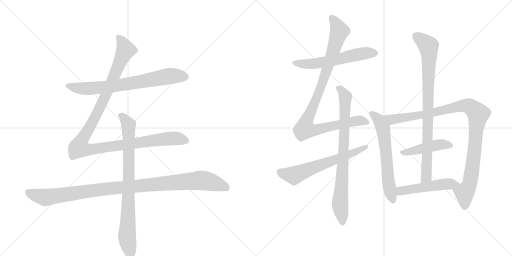
t = 0.00 s
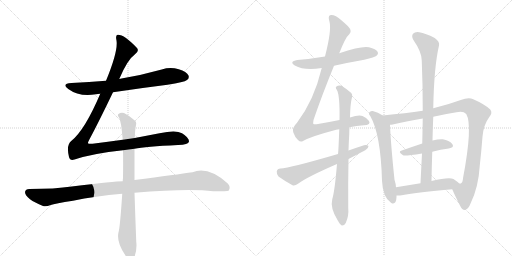
t = 2.32 s
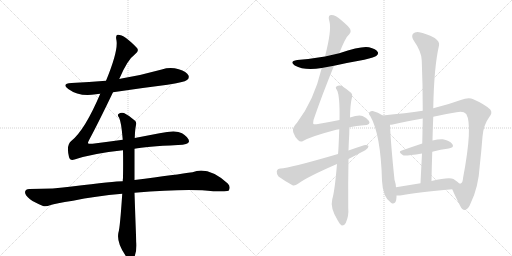
t = 4.65 s
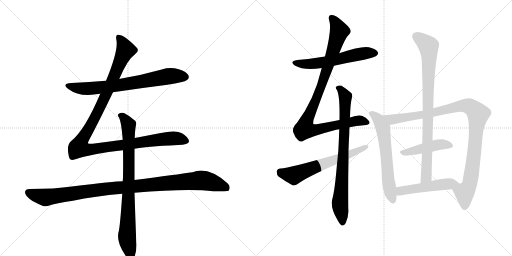
t = 6.97 s
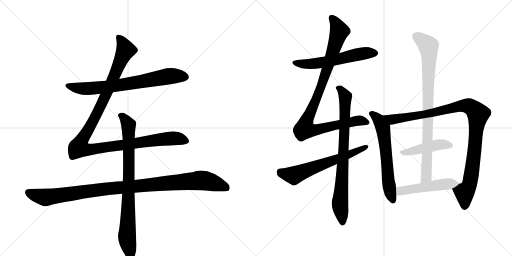
t = 9.29 s
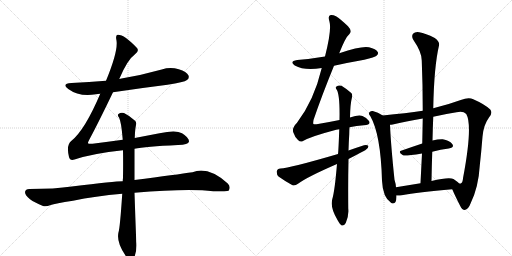
t = 11.61 s

The animated SVG that drew these frames (rendered in a browser with its animation timeline set to each time). Animation: 13 CSS @keyframes rules; one cycle of 11.61 s.

<svg version="1.1" viewBox="0 0 2048 1024" xmlns="http://www.w3.org/2000/svg">
  <g stroke="lightgray" stroke-dasharray="1,1" stroke-width="1" transform="scale(4, 4)">
    <line x1="0" y1="0" x2="256" y2="256"></line>
    <line x1="256" y1="0" x2="0" y2="256"></line>
    <line x1="128" y1="0" x2="128" y2="256"></line>
    <line x1="0" y1="128" x2="256" y2="128"></line>
    <line x1="256" y1="0" x2="512" y2="256"></line>
    <line x1="512" y1="0" x2="256" y2="256"></line>
    <line x1="384" y1="0" x2="384" y2="256"></line>
    <line x1="256" y1="128" x2="512" y2="128"></line>
  </g>
<g transform="scale(1, -1) translate(0, -850)">
   <style type="text/css">
    @keyframes keyframes0 {
      from {
       stroke: black;
       stroke-dashoffset: 726;
       stroke-width: 128;
       }
       70% {
       animation-timing-function: step-end;
       stroke: black;
       stroke-dashoffset: 0;
       stroke-width: 128;
       }
       to {
       stroke: black;
       stroke-width: 1024;
       }
       }
       #make-me-a-hanzi-animation-0 {
         animation: keyframes0 0.840820s both;
         animation-delay: 0.000000s;
         animation-timing-function: linear;
       }
    @keyframes keyframes1 {
      from {
       stroke: black;
       stroke-dashoffset: 1180;
       stroke-width: 128;
       }
       79% {
       animation-timing-function: step-end;
       stroke: black;
       stroke-dashoffset: 0;
       stroke-width: 128;
       }
       to {
       stroke: black;
       stroke-width: 1024;
       }
       }
       #make-me-a-hanzi-animation-1 {
         animation: keyframes1 1.210286s both;
         animation-delay: 0.840820s;
         animation-timing-function: linear;
       }
    @keyframes keyframes2 {
      from {
       stroke: black;
       stroke-dashoffset: 1069;
       stroke-width: 128;
       }
       78% {
       animation-timing-function: step-end;
       stroke: black;
       stroke-dashoffset: 0;
       stroke-width: 128;
       }
       to {
       stroke: black;
       stroke-width: 1024;
       }
       }
       #make-me-a-hanzi-animation-2 {
         animation: keyframes2 1.119954s both;
         animation-delay: 2.051107s;
         animation-timing-function: linear;
       }
    @keyframes keyframes3 {
      from {
       stroke: black;
       stroke-dashoffset: 837;
       stroke-width: 128;
       }
       73% {
       animation-timing-function: step-end;
       stroke: black;
       stroke-dashoffset: 0;
       stroke-width: 128;
       }
       to {
       stroke: black;
       stroke-width: 1024;
       }
       }
       #make-me-a-hanzi-animation-3 {
         animation: keyframes3 0.931152s both;
         animation-delay: 3.171061s;
         animation-timing-function: linear;
       }
    @keyframes keyframes4 {
      from {
       stroke: black;
       stroke-dashoffset: 578;
       stroke-width: 128;
       }
       65% {
       animation-timing-function: step-end;
       stroke: black;
       stroke-dashoffset: 0;
       stroke-width: 128;
       }
       to {
       stroke: black;
       stroke-width: 1024;
       }
       }
       #make-me-a-hanzi-animation-4 {
         animation: keyframes4 0.720378s both;
         animation-delay: 4.102214s;
         animation-timing-function: linear;
       }
    @keyframes keyframes5 {
      from {
       stroke: black;
       stroke-dashoffset: 983;
       stroke-width: 128;
       }
       76% {
       animation-timing-function: step-end;
       stroke: black;
       stroke-dashoffset: 0;
       stroke-width: 128;
       }
       to {
       stroke: black;
       stroke-width: 1024;
       }
       }
       #make-me-a-hanzi-animation-5 {
         animation: keyframes5 1.049967s both;
         animation-delay: 4.822591s;
         animation-timing-function: linear;
       }
    @keyframes keyframes6 {
      from {
       stroke: black;
       stroke-dashoffset: 806;
       stroke-width: 128;
       }
       72% {
       animation-timing-function: step-end;
       stroke: black;
       stroke-dashoffset: 0;
       stroke-width: 128;
       }
       to {
       stroke: black;
       stroke-width: 1024;
       }
       }
       #make-me-a-hanzi-animation-6 {
         animation: keyframes6 0.905924s both;
         animation-delay: 5.872559s;
         animation-timing-function: linear;
       }
    @keyframes keyframes7 {
      from {
       stroke: black;
       stroke-dashoffset: 627;
       stroke-width: 128;
       }
       67% {
       animation-timing-function: step-end;
       stroke: black;
       stroke-dashoffset: 0;
       stroke-width: 128;
       }
       to {
       stroke: black;
       stroke-width: 1024;
       }
       }
       #make-me-a-hanzi-animation-7 {
         animation: keyframes7 0.760254s both;
         animation-delay: 6.778483s;
         animation-timing-function: linear;
       }
    @keyframes keyframes8 {
      from {
       stroke: black;
       stroke-dashoffset: 625;
       stroke-width: 128;
       }
       67% {
       animation-timing-function: step-end;
       stroke: black;
       stroke-dashoffset: 0;
       stroke-width: 128;
       }
       to {
       stroke: black;
       stroke-width: 1024;
       }
       }
       #make-me-a-hanzi-animation-8 {
         animation: keyframes8 0.758626s both;
         animation-delay: 7.538737s;
         animation-timing-function: linear;
       }
    @keyframes keyframes9 {
      from {
       stroke: black;
       stroke-dashoffset: 1027;
       stroke-width: 128;
       }
       77% {
       animation-timing-function: step-end;
       stroke: black;
       stroke-dashoffset: 0;
       stroke-width: 128;
       }
       to {
       stroke: black;
       stroke-width: 1024;
       }
       }
       #make-me-a-hanzi-animation-9 {
         animation: keyframes9 1.085775s both;
         animation-delay: 8.297363s;
         animation-timing-function: linear;
       }
    @keyframes keyframes10 {
      from {
       stroke: black;
       stroke-dashoffset: 451;
       stroke-width: 128;
       }
       59% {
       animation-timing-function: step-end;
       stroke: black;
       stroke-dashoffset: 0;
       stroke-width: 128;
       }
       to {
       stroke: black;
       stroke-width: 1024;
       }
       }
       #make-me-a-hanzi-animation-10 {
         animation: keyframes10 0.617025s both;
         animation-delay: 9.383138s;
         animation-timing-function: linear;
       }
    @keyframes keyframes11 {
      from {
       stroke: black;
       stroke-dashoffset: 867;
       stroke-width: 128;
       }
       74% {
       animation-timing-function: step-end;
       stroke: black;
       stroke-dashoffset: 0;
       stroke-width: 128;
       }
       to {
       stroke: black;
       stroke-width: 1024;
       }
       }
       #make-me-a-hanzi-animation-11 {
         animation: keyframes11 0.955566s both;
         animation-delay: 10.000163s;
         animation-timing-function: linear;
       }
    @keyframes keyframes12 {
      from {
       stroke: black;
       stroke-dashoffset: 501;
       stroke-width: 128;
       }
       62% {
       animation-timing-function: step-end;
       stroke: black;
       stroke-dashoffset: 0;
       stroke-width: 128;
       }
       to {
       stroke: black;
       stroke-width: 1024;
       }
       }
       #make-me-a-hanzi-animation-12 {
         animation: keyframes12 0.657715s both;
         animation-delay: 10.955729s;
         animation-timing-function: linear;
       }
</style>
<path d="M 452 481 Q 558 497 670 511 Q 737 521 748 530 Q 758 537 754 548 Q 747 563 715 573 Q 681 583 647 572 Q 569 550 486 536 Q 482 536 477 534 L 424 527 Q 357 521 286 518 Q 244 515 273 494 Q 318 461 384 473 Q 391 474 401 475 L 452 481 Z" fill="lightgray"></path> 
<path d="M 491 291 Q 433 284 370 275 Q 354 274 352 277 Q 351 280 358 293 Q 394 360 452 481 L 477 534 Q 510 612 539 632 Q 558 645 548 658 Q 497 712 471 711 Q 461 711 466 688 Q 473 646 424 527 L 401 475 Q 340 331 286 287 Q 264 271 276 222 Q 280 206 298 212 Q 370 236 492 249 L 538 255 Q 580 264 712 270 Q 754 271 756 284 Q 757 299 728 317 Q 704 332 638 317 L 539 298 L 491 291 Z" fill="lightgray"></path> 
<path d="M 491 125 Q 460 125 287 104 Q 220 94 117 94 Q 102 94 100 82 Q 100 69 120 53 Q 138 40 172 26 Q 184 22 203 30 Q 219 36 292 47 Q 380 66 489 75 L 538 79 Q 754 97 853 85 Q 910 85 914 87 Q 914 88 915 88 Q 924 103 911 116 Q 833 186 770 161 Q 709 152 538 130 L 491 125 Z" fill="lightgray"></path> 
<path d="M 539 298 Q 540 331 544 350 Q 547 362 539 368 Q 515 389 496 398 Q 483 402 474 394 Q 468 390 476 380 Q 485 365 491 291 L 492 249 Q 493 200 492 138 Q 491 132 491 125 L 489 75 Q 480 -61 474 -79 Q 465 -118 500 -169 Q 512 -188 520 -192 Q 532 -193 537 -180 Q 549 -147 545 -117 Q 541 -14 538 79 L 538 130 L 538 255 L 539 298 Z" fill="lightgray"></path> 
<path d="M 1336 587 Q 1394 600 1457 611 Q 1500 621 1506 627 Q 1515 634 1511 642 Q 1504 654 1476 661 Q 1448 668 1357 637 L 1300 624 Q 1248 615 1189 610 Q 1155 604 1179 588 Q 1218 566 1287 578 L 1336 587 Z" fill="lightgray"></path> 
<path d="M 1398 341 Q 1426 348 1455 349 Q 1485 350 1476 366 Q 1467 379 1450 386 Q 1435 392 1400 380 L 1358 370 Q 1319 363 1272 354 Q 1256 351 1253 355 Q 1252 356 1254 370 Q 1287 467 1336 587 L 1357 637 Q 1382 701 1397 713 Q 1410 726 1392 745 Q 1364 772 1344 785 Q 1329 792 1320 789 Q 1311 785 1318 763 Q 1327 729 1300 624 L 1287 578 Q 1256 448 1188 359 Q 1167 338 1173 321 Q 1180 300 1192 290 Q 1202 280 1212 286 Q 1246 305 1334 328 Q 1344 331 1357 333 L 1398 341 Z" fill="lightgray"></path> 
<path d="M 1400 380 Q 1401 435 1408 461 Q 1411 473 1405 478 Q 1383 497 1366 507 Q 1354 511 1346 504 Q 1340 500 1347 491 Q 1360 470 1358 370 L 1357 333 Q 1354 246 1352 234 L 1348 194 Q 1339 86 1329 53 Q 1320 19 1350 -30 Q 1360 -48 1367 -52 Q 1377 -53 1383 -42 Q 1396 -12 1393 16 Q 1392 121 1394 214 L 1394 248 Q 1395 282 1397 314 Q 1397 329 1398 341 L 1400 380 Z" fill="lightgray"></path> 
<path d="M 1352 234 Q 1157 177 1122 176 Q 1109 175 1107 165 Q 1106 152 1114 144 Q 1136 128 1170 109 Q 1180 106 1192 115 Q 1228 142 1348 194 L 1394 214 Q 1452 244 1461 249 Q 1474 256 1474 266 Q 1468 272 1456 269 Q 1425 259 1394 248 L 1352 234 Z" fill="lightgray"></path> 
<path d="M 1531 388 Q 1512 401 1491 406 Q 1484 407 1480 403 Q 1471 397 1481 386 Q 1523 313 1528 127 Q 1531 61 1564 39 Q 1565 39 1567 37 Q 1585 31 1586 62 Q 1586 65 1586 68 L 1584 101 Q 1583 116 1578 131 Q 1563 275 1560 351 C 1559 371 1557 372 1531 388 Z" fill="lightgray"></path> 
<path d="M 1809 93 Q 1819 69 1841 26 Q 1848 10 1859 10 Q 1874 13 1883 38 Q 1914 102 1919 187 Q 1925 241 1930 303 Q 1934 351 1956 380 Q 1972 399 1961 412 Q 1939 433 1893 453 Q 1875 463 1843 450 Q 1791 431 1733 417 L 1691 407 Q 1625 397 1531 388 C 1501 385 1530 346 1560 351 Q 1564 351 1571 352 Q 1622 364 1691 376 L 1733 383 Q 1775 393 1826 401 Q 1853 407 1865 394 Q 1892 348 1852 137 Q 1851 118 1842 116 Q 1841 115 1837 116 C 1817 94 1807 99 1809 93 Z" fill="lightgray"></path> 
<path d="M 1729 243 Q 1763 252 1795 256 Q 1819 260 1809 274 Q 1797 289 1771 293 Q 1755 294 1730 288 L 1689 276 Q 1644 261 1607 248 Q 1589 244 1612 229 Q 1618 225 1688 236 L 1729 243 Z" fill="lightgray"></path> 
<path d="M 1733 417 Q 1736 583 1756 668 Q 1760 683 1739 698 Q 1702 717 1677 721 Q 1661 724 1652 715 Q 1645 706 1653 691 Q 1687 642 1687 608 Q 1691 511 1691 407 L 1691 376 Q 1690 327 1689 276 L 1688 236 Q 1685 178 1682 117 C 1681 87 1725 96 1726 126 Q 1727 186 1729 243 L 1730 288 Q 1731 337 1733 383 L 1733 417 Z" fill="lightgray"></path> 
<path d="M 1586 68 Q 1596 67 1607 69 Q 1671 82 1809 93 C 1839 95 1858 97 1837 116 Q 1830 123 1814 134 Q 1796 143 1726 126 L 1682 117 Q 1627 108 1584 101 C 1554 96 1556 69 1586 68 Z" fill="lightgray"></path> 
      <clipPath id="make-me-a-hanzi-clip-0">
      <path d="M 452 481 Q 558 497 670 511 Q 737 521 748 530 Q 758 537 754 548 Q 747 563 715 573 Q 681 583 647 572 Q 569 550 486 536 Q 482 536 477 534 L 424 527 Q 357 521 286 518 Q 244 515 273 494 Q 318 461 384 473 Q 391 474 401 475 L 452 481 Z" fill="lightgray"></path>
      </clipPath>
      <path clip-path="url(#make-me-a-hanzi-clip-0)" d="M 276 508 L 346 495 L 471 508 L 681 546 L 741 542 " fill="none" id="make-me-a-hanzi-animation-0" stroke-dasharray="598 1196" stroke-linecap="round"></path>

      <clipPath id="make-me-a-hanzi-clip-1">
      <path d="M 491 291 Q 433 284 370 275 Q 354 274 352 277 Q 351 280 358 293 Q 394 360 452 481 L 477 534 Q 510 612 539 632 Q 558 645 548 658 Q 497 712 471 711 Q 461 711 466 688 Q 473 646 424 527 L 401 475 Q 340 331 286 287 Q 264 271 276 222 Q 280 206 298 212 Q 370 236 492 249 L 538 255 Q 580 264 712 270 Q 754 271 756 284 Q 757 299 728 317 Q 704 332 638 317 L 539 298 L 491 291 Z" fill="lightgray"></path>
      </clipPath>
      <path clip-path="url(#make-me-a-hanzi-clip-1)" d="M 474 701 L 494 672 L 501 647 L 414 449 L 325 285 L 318 258 L 364 252 L 672 296 L 707 297 L 745 287 " fill="none" id="make-me-a-hanzi-animation-1" stroke-dasharray="1052 2104" stroke-linecap="round"></path>

      <clipPath id="make-me-a-hanzi-clip-2">
      <path d="M 491 125 Q 460 125 287 104 Q 220 94 117 94 Q 102 94 100 82 Q 100 69 120 53 Q 138 40 172 26 Q 184 22 203 30 Q 219 36 292 47 Q 380 66 489 75 L 538 79 Q 754 97 853 85 Q 910 85 914 87 Q 914 88 915 88 Q 924 103 911 116 Q 833 186 770 161 Q 709 152 538 130 L 491 125 Z" fill="lightgray"></path>
      </clipPath>
      <path clip-path="url(#make-me-a-hanzi-clip-2)" d="M 113 80 L 181 60 L 372 89 L 796 128 L 872 113 L 901 102 L 911 91 " fill="none" id="make-me-a-hanzi-animation-2" stroke-dasharray="941 1882" stroke-linecap="round"></path>

      <clipPath id="make-me-a-hanzi-clip-3">
      <path d="M 539 298 Q 540 331 544 350 Q 547 362 539 368 Q 515 389 496 398 Q 483 402 474 394 Q 468 390 476 380 Q 485 365 491 291 L 492 249 Q 493 200 492 138 Q 491 132 491 125 L 489 75 Q 480 -61 474 -79 Q 465 -118 500 -169 Q 512 -188 520 -192 Q 532 -193 537 -180 Q 549 -147 545 -117 Q 541 -14 538 79 L 538 130 L 538 255 L 539 298 Z" fill="lightgray"></path>
      </clipPath>
      <path clip-path="url(#make-me-a-hanzi-clip-3)" d="M 483 388 L 514 350 L 516 138 L 508 -98 L 523 -180 " fill="none" id="make-me-a-hanzi-animation-3" stroke-dasharray="709 1418" stroke-linecap="round"></path>

      <clipPath id="make-me-a-hanzi-clip-4">
      <path d="M 1336 587 Q 1394 600 1457 611 Q 1500 621 1506 627 Q 1515 634 1511 642 Q 1504 654 1476 661 Q 1448 668 1357 637 L 1300 624 Q 1248 615 1189 610 Q 1155 604 1179 588 Q 1218 566 1287 578 L 1336 587 Z" fill="lightgray"></path>
      </clipPath>
      <path clip-path="url(#make-me-a-hanzi-clip-4)" d="M 1182 600 L 1227 593 L 1275 597 L 1444 635 L 1499 638 " fill="none" id="make-me-a-hanzi-animation-4" stroke-dasharray="450 900" stroke-linecap="round"></path>

      <clipPath id="make-me-a-hanzi-clip-5">
      <path d="M 1398 341 Q 1426 348 1455 349 Q 1485 350 1476 366 Q 1467 379 1450 386 Q 1435 392 1400 380 L 1358 370 Q 1319 363 1272 354 Q 1256 351 1253 355 Q 1252 356 1254 370 Q 1287 467 1336 587 L 1357 637 Q 1382 701 1397 713 Q 1410 726 1392 745 Q 1364 772 1344 785 Q 1329 792 1320 789 Q 1311 785 1318 763 Q 1327 729 1300 624 L 1287 578 Q 1256 448 1188 359 Q 1167 338 1173 321 Q 1180 300 1192 290 Q 1202 280 1212 286 Q 1246 305 1334 328 Q 1344 331 1357 333 L 1398 341 Z" fill="lightgray"></path>
      </clipPath>
      <path clip-path="url(#make-me-a-hanzi-clip-5)" d="M 1326 780 L 1346 751 L 1356 723 L 1292 523 L 1229 374 L 1220 333 L 1252 329 L 1436 368 L 1463 361 " fill="none" id="make-me-a-hanzi-animation-5" stroke-dasharray="855 1710" stroke-linecap="round"></path>

      <clipPath id="make-me-a-hanzi-clip-6">
      <path d="M 1400 380 Q 1401 435 1408 461 Q 1411 473 1405 478 Q 1383 497 1366 507 Q 1354 511 1346 504 Q 1340 500 1347 491 Q 1360 470 1358 370 L 1357 333 Q 1354 246 1352 234 L 1348 194 Q 1339 86 1329 53 Q 1320 19 1350 -30 Q 1360 -48 1367 -52 Q 1377 -53 1383 -42 Q 1396 -12 1393 16 Q 1392 121 1394 214 L 1394 248 Q 1395 282 1397 314 Q 1397 329 1398 341 L 1400 380 Z" fill="lightgray"></path>
      </clipPath>
      <path clip-path="url(#make-me-a-hanzi-clip-6)" d="M 1354 498 L 1369 484 L 1381 460 L 1375 255 L 1360 42 L 1369 -42 " fill="none" id="make-me-a-hanzi-animation-6" stroke-dasharray="678 1356" stroke-linecap="round"></path>

      <clipPath id="make-me-a-hanzi-clip-7">
      <path d="M 1352 234 Q 1157 177 1122 176 Q 1109 175 1107 165 Q 1106 152 1114 144 Q 1136 128 1170 109 Q 1180 106 1192 115 Q 1228 142 1348 194 L 1394 214 Q 1452 244 1461 249 Q 1474 256 1474 266 Q 1468 272 1456 269 Q 1425 259 1394 248 L 1352 234 Z" fill="lightgray"></path>
      </clipPath>
      <path clip-path="url(#make-me-a-hanzi-clip-7)" d="M 1121 162 L 1175 148 L 1344 215 L 1399 231 L 1468 263 " fill="none" id="make-me-a-hanzi-animation-7" stroke-dasharray="499 998" stroke-linecap="round"></path>

      <clipPath id="make-me-a-hanzi-clip-8">
      <path d="M 1531 388 Q 1512 401 1491 406 Q 1484 407 1480 403 Q 1471 397 1481 386 Q 1523 313 1528 127 Q 1531 61 1564 39 Q 1565 39 1567 37 Q 1585 31 1586 62 Q 1586 65 1586 68 L 1584 101 Q 1583 116 1578 131 Q 1563 275 1560 351 C 1559 371 1557 372 1531 388 Z" fill="lightgray"></path>
      </clipPath>
      <path clip-path="url(#make-me-a-hanzi-clip-8)" d="M 1486 395 L 1514 371 L 1531 341 L 1559 87 L 1572 47 " fill="none" id="make-me-a-hanzi-animation-8" stroke-dasharray="497 994" stroke-linecap="round"></path>

      <clipPath id="make-me-a-hanzi-clip-9">
      <path d="M 1809 93 Q 1819 69 1841 26 Q 1848 10 1859 10 Q 1874 13 1883 38 Q 1914 102 1919 187 Q 1925 241 1930 303 Q 1934 351 1956 380 Q 1972 399 1961 412 Q 1939 433 1893 453 Q 1875 463 1843 450 Q 1791 431 1733 417 L 1691 407 Q 1625 397 1531 388 C 1501 385 1530 346 1560 351 Q 1564 351 1571 352 Q 1622 364 1691 376 L 1733 383 Q 1775 393 1826 401 Q 1853 407 1865 394 Q 1892 348 1852 137 Q 1851 118 1842 116 Q 1841 115 1837 116 C 1817 94 1807 99 1809 93 Z" fill="lightgray"></path>
      </clipPath>
      <path clip-path="url(#make-me-a-hanzi-clip-9)" d="M 1540 385 L 1568 372 L 1710 394 L 1859 428 L 1878 424 L 1901 408 L 1912 394 L 1897 238 L 1880 121 L 1858 80 L 1858 23 " fill="none" id="make-me-a-hanzi-animation-9" stroke-dasharray="899 1798" stroke-linecap="round"></path>

      <clipPath id="make-me-a-hanzi-clip-10">
      <path d="M 1729 243 Q 1763 252 1795 256 Q 1819 260 1809 274 Q 1797 289 1771 293 Q 1755 294 1730 288 L 1689 276 Q 1644 261 1607 248 Q 1589 244 1612 229 Q 1618 225 1688 236 L 1729 243 Z" fill="lightgray"></path>
      </clipPath>
      <path clip-path="url(#make-me-a-hanzi-clip-10)" d="M 1609 238 L 1765 273 L 1800 267 " fill="none" id="make-me-a-hanzi-animation-10" stroke-dasharray="323 646" stroke-linecap="round"></path>

      <clipPath id="make-me-a-hanzi-clip-11">
      <path d="M 1733 417 Q 1736 583 1756 668 Q 1760 683 1739 698 Q 1702 717 1677 721 Q 1661 724 1652 715 Q 1645 706 1653 691 Q 1687 642 1687 608 Q 1691 511 1691 407 L 1691 376 Q 1690 327 1689 276 L 1688 236 Q 1685 178 1682 117 C 1681 87 1725 96 1726 126 Q 1727 186 1729 243 L 1730 288 Q 1731 337 1733 383 L 1733 417 Z" fill="lightgray"></path>
      </clipPath>
      <path clip-path="url(#make-me-a-hanzi-clip-11)" d="M 1664 705 L 1714 666 L 1716 645 L 1706 149 L 1688 124 " fill="none" id="make-me-a-hanzi-animation-11" stroke-dasharray="739 1478" stroke-linecap="round"></path>

      <clipPath id="make-me-a-hanzi-clip-12">
      <path d="M 1586 68 Q 1596 67 1607 69 Q 1671 82 1809 93 C 1839 95 1858 97 1837 116 Q 1830 123 1814 134 Q 1796 143 1726 126 L 1682 117 Q 1627 108 1584 101 C 1554 96 1556 69 1586 68 Z" fill="lightgray"></path>
      </clipPath>
      <path clip-path="url(#make-me-a-hanzi-clip-12)" d="M 1591 74 L 1606 87 L 1761 112 L 1829 116 " fill="none" id="make-me-a-hanzi-animation-12" stroke-dasharray="373 746" stroke-linecap="round"></path>

</g>
</svg>
